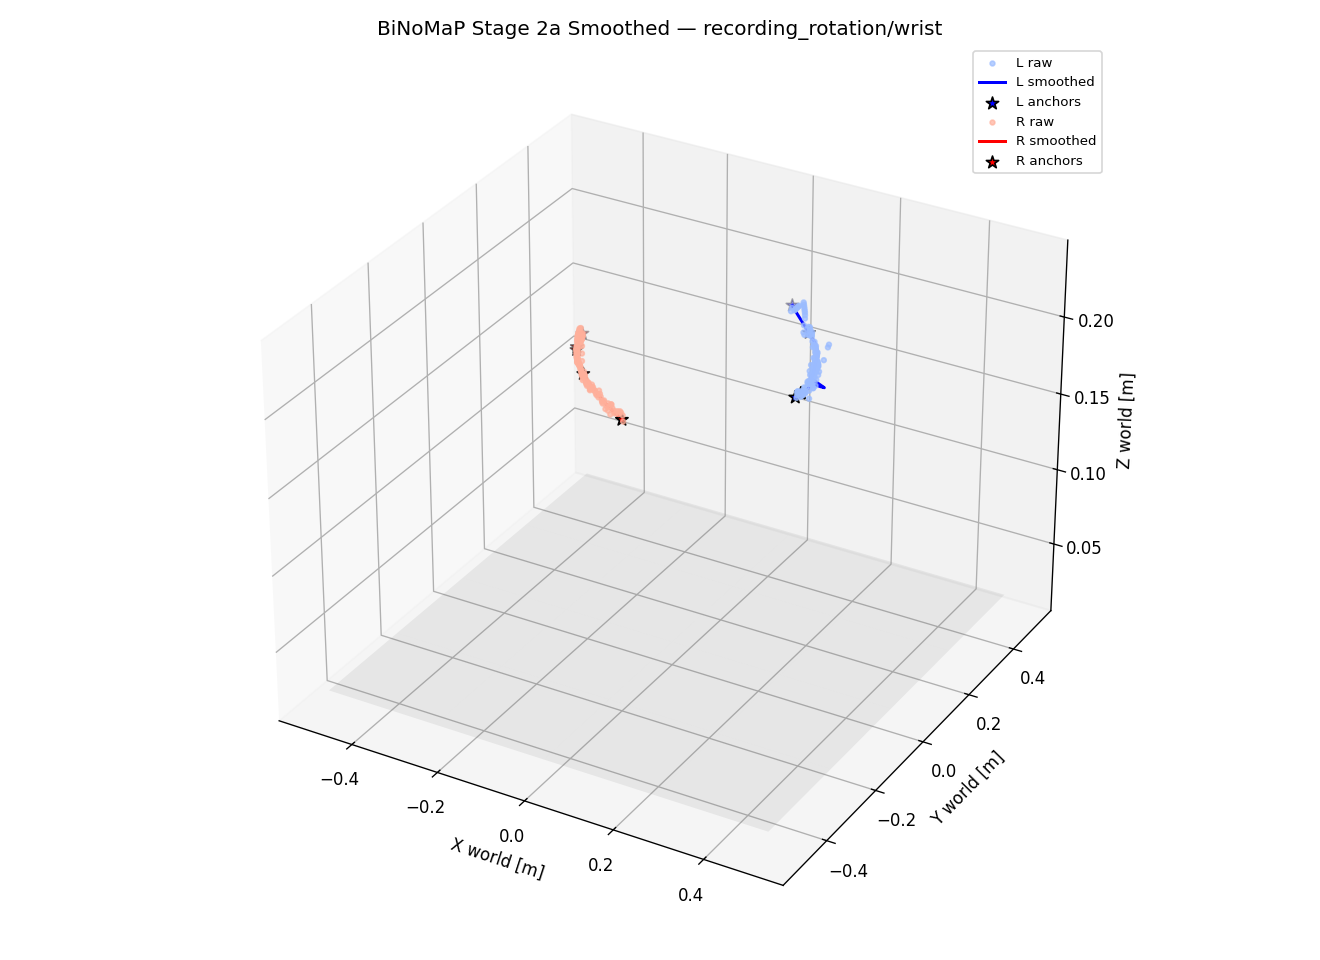

Data behind this chart, as committed beside it:
ts_ms, valid_L, interp_L, side_L, pLx, pLy, pLz, qLx, qLy, qLz, qLw, pLx_raw, pLy_raw, pLz_raw, valid_R, interp_R, side_R, pRx, pRy, pRz, qRx, qRy, qRz, qRw
1779568769839, 0, 0, -1, 0.000000, 0.000000, 0.000000, 0.000000, 0.000000, 0.000000, 0.000000, 0.000000, 0.000000, 0.000000, 1, 0, 1, -0.1535, -0.08401, 0.2209, 0.6775, -0.282, 0.5116, -0.4469
1779568769872, 0, 0, -1, 0.000000, 0.000000, 0.000000, 0.000000, 0.000000, 0.000000, 0.000000, 0.000000, 0.000000, 0.000000, 0, 0, -1, 0.000000, 0.000000, 0.000000, 0.000000, 0.000000, 0.000000, 0.000000
1779568769906, 0, 0, -1, 0.000000, 0.000000, 0.000000, 0.000000, 0.000000, 0.000000, 0.000000, 0.000000, 0.000000, 0.000000, 0, 0, -1, 0.000000, 0.000000, 0.000000, 0.000000, 0.000000, 0.000000, 0.000000
1779568769939, 0, 0, -1, 0.000000, 0.000000, 0.000000, 0.000000, 0.000000, 0.000000, 0.000000, 0.000000, 0.000000, 0.000000, 0, 0, -1, 0.000000, 0.000000, 0.000000, 0.000000, 0.000000, 0.000000, 0.000000
1779568769972, 0, 0, -1, 0.000000, 0.000000, 0.000000, 0.000000, 0.000000, 0.000000, 0.000000, 0.000000, 0.000000, 0.000000, 0, 0, -1, 0.000000, 0.000000, 0.000000, 0.000000, 0.000000, 0.000000, 0.000000
1779568770006, 0, 0, -1, 0.000000, 0.000000, 0.000000, 0.000000, 0.000000, 0.000000, 0.000000, 0.000000, 0.000000, 0.000000, 0, 0, -1, 0.000000, 0.000000, 0.000000, 0.000000, 0.000000, 0.000000, 0.000000
1779568770039, 1, 0, 1, 0.2698, 0.009245, 0.201, 0.7653, -0.5711, 0.06403, 0.2901, 0.2694, 0.01523, 0.1998, 1, 1, 1, -0.1517, -0.08848, 0.221, 0.6302, -0.3844, 0.4549, -0.4982
1779568770072, 1, 0, 1, 0.2701, 0.01066, 0.201, 0.7486, -0.5886, 0.07562, 0.2955, 0.2712, 0.01418, 0.2016, 1, 1, -1, -0.1514, -0.08929, 0.2211, 0.6211, -0.4008, 0.4446, -0.5059
1779568770106, 1, 0, 0, 0.2704, 0.01208, 0.2011, 0.7314, -0.6058, 0.08715, 0.3008, 0.2718, 0.01456, 0.2042, 1, 1, -1, -0.1511, -0.0901, 0.2211, 0.6117, -0.417, 0.4341, -0.5133
1779568770139, 1, 0, 1, 0.2707, 0.01348, 0.2012, 0.7136, -0.6225, 0.09862, 0.3058, 0.2703, 0.01584, 0.2033, 1, 1, 0, -0.1508, -0.09094, 0.2212, 0.602, -0.433, 0.4233, -0.5204
1779568770172, 1, 0, 1, 0.2711, 0.01487, 0.2012, 0.6954, -0.6387, 0.11, 0.3105, 0.2707, 0.01771, 0.2036, 1, 0, 0, -0.1505, -0.09179, 0.2212, 0.592, -0.4488, 0.4123, -0.5273
1779568770206, 1, 0, 0, 0.2714, 0.01625, 0.2013, 0.6765, -0.6545, 0.1213, 0.3151, 0.2697, 0.01864, 0.2026, 1, 1, -1, -0.1502, -0.09265, 0.2212, 0.5817, -0.4644, 0.4012, -0.5339
1779568770239, 1, 0, 1, 0.2718, 0.01763, 0.2014, 0.6572, -0.6697, 0.1325, 0.3194, 0.2708, 0.01971, 0.2031, 1, 1, 0, -0.1498, -0.09353, 0.2213, 0.5711, -0.4797, 0.3898, -0.5402
1779568770272, 1, 0, 1, 0.2721, 0.01899, 0.2014, 0.6374, -0.6845, 0.1437, 0.3234, 0.273, 0.02043, 0.2022, 1, 0, 0, -0.1495, -0.09442, 0.2213, 0.5602, -0.4947, 0.3782, -0.5463
1779568770306, 1, 0, 1, 0.2725, 0.02035, 0.2015, 0.6171, -0.6987, 0.1547, 0.3272, 0.2717, 0.02285, 0.2011, 1, 1, -1, -0.1492, -0.09532, 0.2214, 0.549, -0.5095, 0.3664, -0.552
1779568770339, 1, 0, 1, 0.2729, 0.0217, 0.2016, 0.5963, -0.7124, 0.1656, 0.3308, 0.2734, 0.024, 0.1995, 1, 1, 0, -0.1488, -0.09624, 0.2214, 0.5375, -0.5241, 0.3544, -0.5575
1779568770372, 1, 0, 1, 0.2733, 0.02304, 0.2016, 0.5751, -0.7256, 0.1763, 0.3341, 0.2725, 0.02482, 0.2029, 1, 0, 0, -0.1485, -0.09717, 0.2215, 0.5258, -0.5383, 0.3422, -0.5627
1779568770406, 1, 0, 1, 0.2737, 0.02437, 0.2017, 0.5535, -0.7382, 0.187, 0.3372, 0.2744, 0.02499, 0.2013, 1, 0, 0, -0.1481, -0.09812, 0.2215, 0.5137, -0.5523, 0.3299, -0.5676
1779568770439, 1, 0, 1, 0.2741, 0.02569, 0.2018, -0.599, 0.7119, -0.1624, -0.3287, 0.2738, 0.02559, 0.2013, 1, 0, 0, -0.1478, -0.09908, 0.2216, 0.5014, -0.566, 0.3174, -0.5722
1779568770472, 1, 0, 1, 0.2745, 0.02701, 0.2018, -0.6012, 0.7111, -0.1585, -0.3284, 0.2777, 0.02479, 0.2014, 1, 0, 0, -0.1474, -0.1001, 0.2216, 0.4889, -0.5795, 0.3047, -0.5765
1779568770506, 1, 0, 1, 0.2749, 0.02832, 0.2019, -0.6034, 0.7102, -0.1546, -0.328, 0.2763, 0.02583, 0.2005, 1, 0, 0, -0.147, -0.101, 0.2216, 0.4761, -0.5926, 0.2919, -0.5805
1779568770539, 1, 0, 1, 0.2753, 0.02962, 0.2019, -0.6055, 0.7094, -0.1507, -0.3277, 0.2755, 0.02776, 0.2005, 1, 0, 0, -0.1467, -0.102, 0.2217, 0.463, -0.6054, 0.2789, -0.5842
1779568770572, 1, 0, 0, 0.2757, 0.03091, 0.202, -0.6077, 0.7085, -0.1468, -0.3273, 0.275, 0.02874, 0.2002, 1, 0, 0, -0.1463, -0.103, 0.2217, 0.4497, -0.6179, 0.2658, -0.5876
1779568770606, 1, 0, 1, 0.2761, 0.03219, 0.202, -0.6098, 0.7077, -0.1429, -0.3269, 0.2752, 0.02967, 0.2022, 1, 0, 0, -0.1459, -0.1041, 0.2218, 0.4362, -0.6301, 0.2525, -0.5907
1779568770639, 1, 0, 1, 0.2765, 0.03347, 0.2021, -0.6119, 0.7068, -0.139, -0.3266, 0.2746, 0.02973, 0.2015, 1, 0, 0, -0.1455, -0.1051, 0.2218, 0.4225, -0.6419, 0.2391, -0.5935
1779568770672, 1, 0, 1, 0.2769, 0.03474, 0.2022, -0.614, 0.7059, -0.1351, -0.3262, 0.2756, 0.03181, 0.203, 1, 0, 0, -0.1451, -0.1061, 0.2219, 0.4085, -0.6534, 0.2256, -0.596
1779568770706, 1, 0, 1, 0.2773, 0.036, 0.2022, -0.6161, 0.705, -0.1312, -0.3258, 0.2802, 0.03166, 0.2023, 1, 0, 1, -0.1447, -0.1072, 0.2219, 0.3943, -0.6646, 0.212, -0.5982
1779568770739, 1, 0, 1, 0.2777, 0.03726, 0.2023, -0.6182, 0.7041, -0.1273, -0.3254, 0.2775, 0.0336, 0.2014, 1, 0, 1, -0.1443, -0.1083, 0.222, 0.3799, -0.6755, 0.1983, -0.6001
1779568770772, 1, 0, 1, 0.2781, 0.0385, 0.2023, -0.6203, 0.7031, -0.1234, -0.325, 0.2756, 0.03425, 0.2043, 1, 0, 0, -0.1439, -0.1093, 0.222, 0.3654, -0.6859, 0.1844, -0.6017
1779568770806, 1, 0, 1, 0.2784, 0.03975, 0.2024, -0.6224, 0.7022, -0.1194, -0.3246, 0.2768, 0.0356, 0.2016, 1, 0, 0, -0.1435, -0.1104, 0.2221, 0.3506, -0.6961, 0.1705, -0.6029
1779568770839, 1, 0, 1, 0.2787, 0.04098, 0.2024, -0.6244, 0.7012, -0.1155, -0.3242, 0.2764, 0.03733, 0.2001, 1, 0, 0, -0.1431, -0.1115, 0.2221, 0.3356, -0.7059, 0.1565, -0.6039
1779568770872, 1, 0, 1, 0.2791, 0.04221, 0.2025, -0.6264, 0.7002, -0.1116, -0.3237, 0.2864, 0.03495, 0.1979, 1, 0, 0, -0.1427, -0.1126, 0.2222, 0.3205, -0.7153, 0.1423, -0.6045
1779568770906, 0, 0, -1, 0.000000, 0.000000, 0.000000, 0.000000, 0.000000, 0.000000, 0.000000, 0.000000, 0.000000, 0.000000, 1, 0, 0, -0.1422, -0.1138, 0.2222, 0.3052, -0.7243, 0.1282, -0.6048
1779568770939, 0, 0, -1, 0.000000, 0.000000, 0.000000, 0.000000, 0.000000, 0.000000, 0.000000, 0.000000, 0.000000, 0.000000, 1, 0, 0, -0.1418, -0.1149, 0.2223, 0.2898, -0.733, 0.1139, -0.6048
1779568770972, 0, 0, -1, 0.000000, 0.000000, 0.000000, 0.000000, 0.000000, 0.000000, 0.000000, 0.000000, 0.000000, 0.000000, 1, 0, 0, -0.1414, -0.116, 0.2223, 0.2742, -0.7413, 0.09961, -0.6045
1779568771006, 0, 0, -1, 0.000000, 0.000000, 0.000000, 0.000000, 0.000000, 0.000000, 0.000000, 0.000000, 0.000000, 0.000000, 1, 0, 0, -0.1409, -0.1172, 0.2224, 0.2584, -0.7492, 0.08525, -0.6039
1779568771039, 0, 0, -1, 0.000000, 0.000000, 0.000000, 0.000000, 0.000000, 0.000000, 0.000000, 0.000000, 0.000000, 0.000000, 1, 0, 0, -0.1405, -0.1183, 0.2225, 0.2426, -0.7567, 0.07085, -0.603
1779568771072, 1, 0, 1, 0.2794, 0.04943, 0.203, -0.6384, 0.694, -0.08798, -0.321, 0.2755, 0.0485, 0.2049, 1, 0, 0, -0.14, -0.1195, 0.2225, 0.2266, -0.7638, 0.05641, -0.6017
1779568771106, 1, 0, 1, 0.2789, 0.05061, 0.2031, -0.6403, 0.693, -0.08404, -0.3206, 0.2738, 0.05118, 0.2054, 1, 0, 0, -0.1395, -0.1207, 0.2226, 0.2105, -0.7705, 0.04194, -0.6002
1779568771139, 1, 0, 1, 0.2782, 0.05178, 0.2032, -0.6422, 0.6919, -0.0801, -0.3201, 0.2829, 0.04965, 0.2048, 1, 0, 0, -0.139, -0.1218, 0.2226, 0.1942, -0.7769, 0.02745, -0.5983
1779568771172, 1, 0, 1, 0.2772, 0.05295, 0.2034, -0.6442, 0.6907, -0.07616, -0.3196, 0.2806, 0.05287, 0.2074, 1, 0, 0, -0.1386, -0.123, 0.2226, 0.1779, -0.7828, 0.01295, -0.5961
1779568771206, 1, 0, 1, 0.2759, 0.05411, 0.2035, -0.6461, 0.6896, -0.07221, -0.3191, 0.2792, 0.0542, 0.204, 1, 0, 0, -0.1381, -0.1242, 0.2227, 0.1615, -0.7883, -0.001561, -0.5937
1779568771239, 1, 0, 1, 0.2745, 0.05526, 0.2037, -0.6479, 0.6885, -0.06826, -0.3186, 0.2736, 0.05639, 0.2037, 1, 0, 0, -0.1376, -0.1254, 0.2227, 0.145, -0.7935, -0.01607, -0.5909
1779568771272, 1, 0, 1, 0.2735, 0.05641, 0.2039, -0.6498, 0.6873, -0.06432, -0.3181, 0.2674, 0.05891, 0.2002, 1, 0, 0, -0.1371, -0.1266, 0.2228, 0.1284, -0.7982, -0.03057, -0.5878
1779568771306, 1, 0, 1, 0.2739, 0.05756, 0.2039, -0.6517, 0.6862, -0.06037, -0.3176, 0.2729, 0.05963, 0.1985, 1, 0, 0, -0.1366, -0.1278, 0.2228, 0.1118, -0.8025, -0.04506, -0.5844
1779568771339, 1, 0, 1, 0.2764, 0.05872, 0.2038, -0.6535, 0.685, -0.05642, -0.3171, 0.2837, 0.05633, 0.2015, 1, 0, 0, -0.136, -0.1291, 0.2229, 0.0951, -0.8064, -0.05952, -0.5807
1779568771372, 1, 0, 1, 0.2818, 0.05989, 0.2035, -0.6554, 0.6838, -0.05246, -0.3165, 0.2816, 0.05955, 0.2008, 1, 0, 0, -0.1355, -0.1303, 0.2229, 0.07835, -0.8098, -0.07395, -0.5767
1779568771406, 1, 0, 1, 0.2899, 0.06106, 0.203, -0.6572, 0.6826, -0.04851, -0.316, 0.2753, 0.06177, 0.2049, 1, 0, 0, -0.135, -0.1315, 0.223, 0.06157, -0.8129, -0.08834, -0.5724
1779568771439, 1, 0, 0, 0.2965, 0.06222, 0.2026, -0.659, 0.6813, -0.04456, -0.3155, 0.3214, 0.04293, 0.2318, 1, 0, 0, -0.1345, -0.1328, 0.223, 0.04475, -0.8155, -0.1027, -0.5678
1779568771472, 1, 0, 1, 0.2996, 0.06336, 0.2024, -0.6608, 0.6801, -0.0406, -0.3149, 0.2767, 0.06183, 0.2083, 1, 0, 0, -0.1339, -0.134, 0.2231, 0.0279, -0.8177, -0.117, -0.5629
1779568771506, 1, 0, 0, 0.3037, 0.06451, 0.2022, -0.6626, 0.6788, -0.03665, -0.3144, 0.3232, 0.04369, 0.2335, 1, 0, 0, -0.1333, -0.1353, 0.2231, 0.01105, -0.8195, -0.1312, -0.5578
1779568771539, 1, 0, 1, 0.2961, 0.06558, 0.2028, -0.6643, 0.6776, -0.03269, -0.3138, 0.2913, 0.06132, 0.2097, 1, 0, 0, -0.1328, -0.1366, 0.2232, -0.005813, -0.8209, -0.1454, -0.5523
1779568771572, 1, 0, 1, 0.2871, 0.06665, 0.2036, -0.6661, 0.6763, -0.02873, -0.3133, 0.2858, 0.06443, 0.2058, 1, 0, 0, -0.1322, -0.1378, 0.2232, -0.02267, -0.8218, -0.1595, -0.5465
1779568771606, 1, 0, 1, 0.2803, 0.06773, 0.2041, -0.6678, 0.675, -0.02477, -0.3127, 0.2754, 0.06636, 0.2011, 1, 0, 0, -0.1316, -0.1391, 0.2232, -0.03952, -0.8223, -0.1735, -0.5405
1779568771639, 1, 0, 1, 0.2753, 0.06881, 0.2046, -0.6695, 0.6737, -0.02082, -0.3121, 0.2839, 0.06531, 0.2018, 1, 0, 0, -0.1311, -0.1404, 0.2233, -0.05635, -0.8224, -0.1874, -0.5342
1779568771672, 1, 0, 1, 0.2719, 0.06989, 0.2049, -0.6713, 0.6724, -0.01686, -0.3115, 0.2739, 0.06926, 0.204, 1, 0, 0, -0.1305, -0.1416, 0.2233, -0.07314, -0.8221, -0.2012, -0.5276
1779568771706, 1, 0, 1, 0.2699, 0.07097, 0.2051, -0.673, 0.671, -0.0129, -0.3109, 0.2678, 0.07316, 0.2005, 1, 1, 0, -0.1299, -0.1429, 0.2234, -0.0899, -0.8213, -0.2149, -0.5208
1779568771739, 1, 0, 1, 0.2689, 0.07206, 0.2053, -0.6746, 0.6697, -0.008939, -0.3103, 0.2638, 0.075, 0.2019, 1, 1, -1, -0.1292, -0.1442, 0.2234, -0.1066, -0.8201, -0.2286, -0.5136
1779568771772, 1, 0, 1, 0.2687, 0.07315, 0.2054, -0.6763, 0.6683, -0.004979, -0.3097, 0.2637, 0.07609, 0.2008, 1, 0, 0, -0.1286, -0.1455, 0.2234, -0.1233, -0.8185, -0.242, -0.5062
1779568771806, 1, 0, 1, 0.2691, 0.07424, 0.2054, -0.678, 0.6669, -0.001020, -0.3091, 0.2715, 0.07655, 0.2003, 1, 0, 0, -0.128, -0.1468, 0.2235, -0.1399, -0.8165, -0.2554, -0.4986
... 122 more rows
